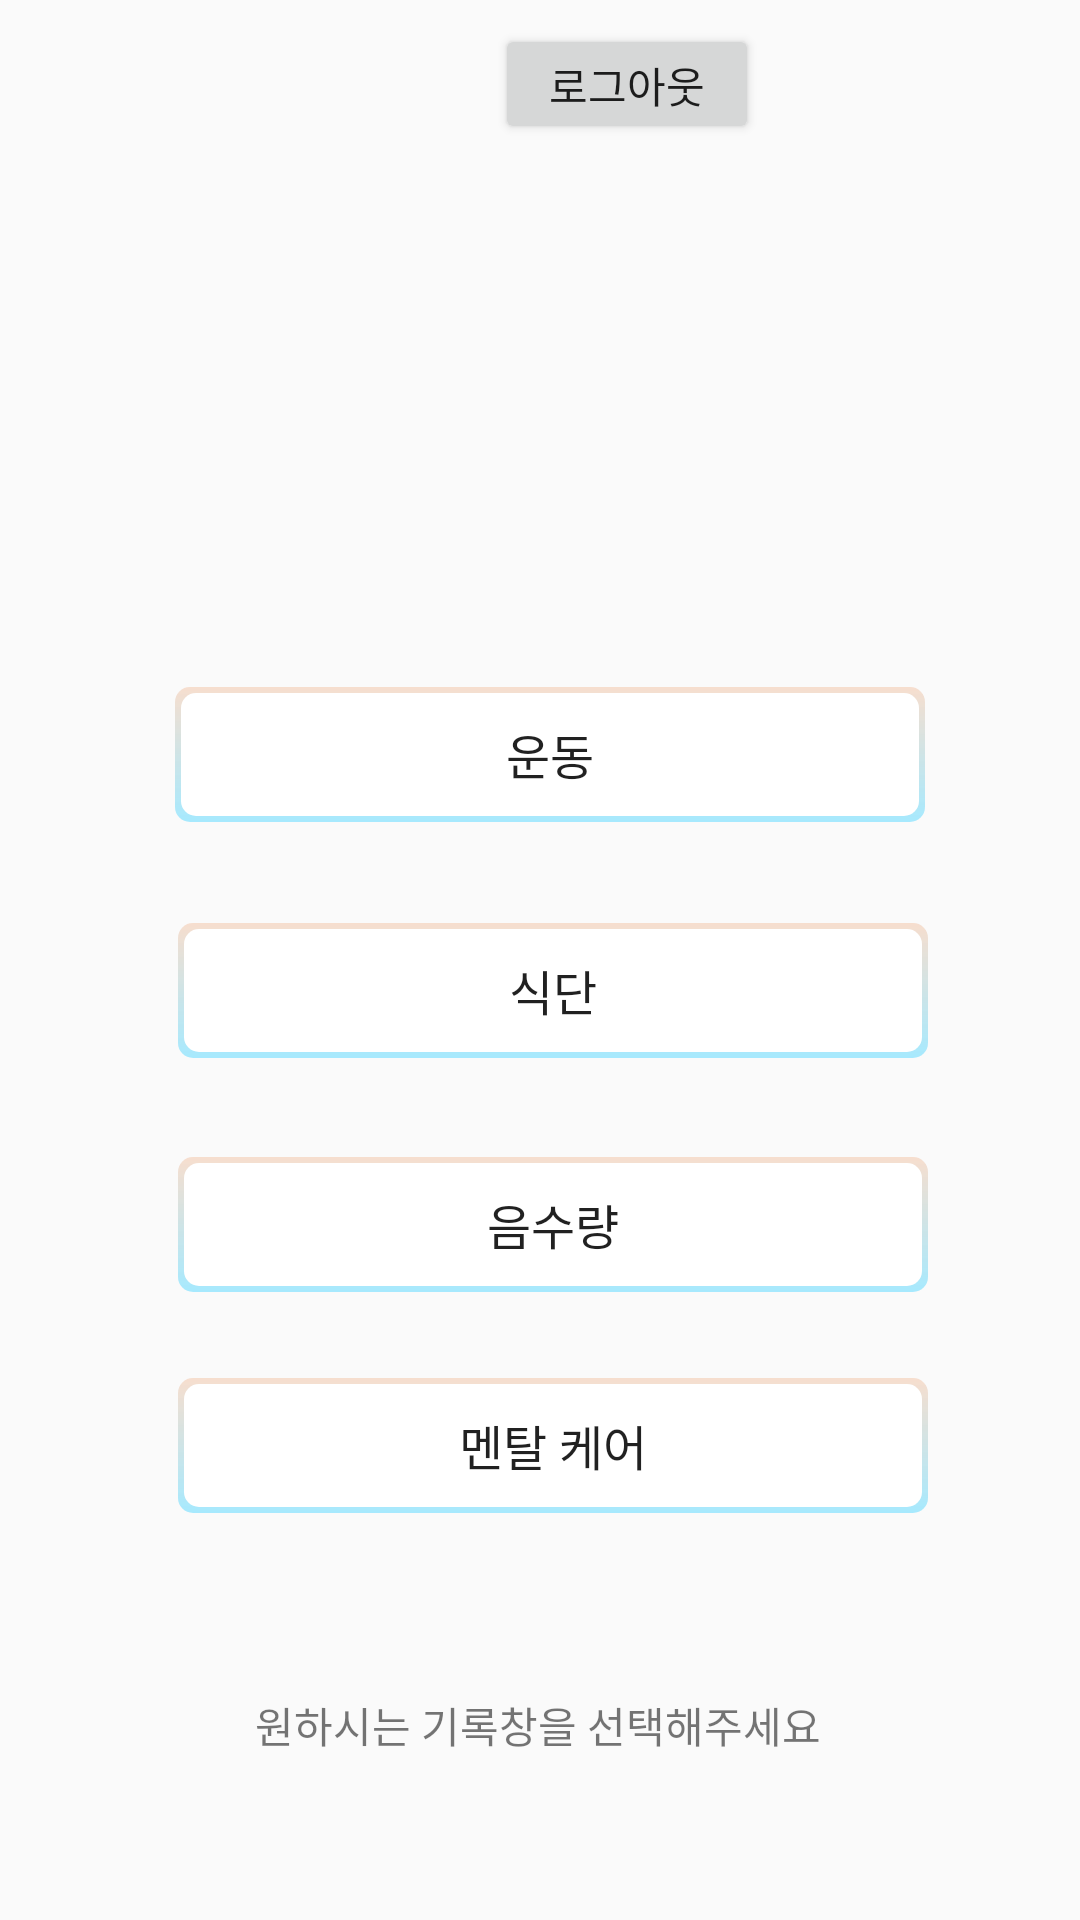

The Android layout XML behind this screen, and the referenced resources:
<!-- AndroidManifest.xml: application theme Theme.Guru2 -->
<!-- res/layout/activity_main.xml -->
<?xml version="1.0" encoding="utf-8"?>
<androidx.constraintlayout.widget.ConstraintLayout xmlns:android="http://schemas.android.com/apk/res/android"
    xmlns:app="http://schemas.android.com/apk/res-auto"
    xmlns:tools="http://schemas.android.com/tools"
    android:layout_width="match_parent"
    android:layout_height="match_parent"
    tools:context=".MainActivity"
    android:background="@drawable/main_bg">

    <ImageView
        android:id="@+id/imageView2"
        android:layout_width="119dp"
        android:layout_height="113dp"
        android:layout_marginStart="148dp"
        android:layout_marginTop="60dp"
        app:layout_constraintStart_toStartOf="parent"
        app:layout_constraintTop_toTopOf="parent"
        app:srcCompat="@drawable/health" />

    <Button
        android:id="@+id/google_sign_out_button"
        android:layout_width="88dp"
        android:layout_height="40dp"
        android:layout_marginStart="165dp"
        android:layout_marginTop="8dp"
        android:text="로그아웃"
        app:layout_constraintLeft_toLeftOf="parent"
        app:layout_constraintRight_toRightOf="parent"
        app:layout_constraintStart_toStartOf="parent"
        app:layout_constraintTop_toTopOf="parent" />

    <Button
        android:id="@+id/healthButton"
        android:layout_width="250dp"
        android:layout_height="45dp"
        android:layout_marginStart="30dp"
        android:layout_marginEnd="30dp"
        android:background="@drawable/first_button"
        android:text="운동"
        android:textSize="16sp"
        app:layout_constraintBottom_toBottomOf="parent"
        app:layout_constraintEnd_toEndOf="parent"
        app:layout_constraintHorizontal_bias="0.564"
        app:layout_constraintLeft_toLeftOf="parent"
        app:layout_constraintRight_toRightOf="parent"
        app:layout_constraintStart_toStartOf="parent"
        app:layout_constraintTop_toTopOf="parent"
        app:layout_constraintVertical_bias="0.385" />

    <Button
        android:id="@+id/mealButton"
        android:layout_width="250dp"
        android:layout_height="45dp"
        android:background="@drawable/first_button"
        android:text="식단"
        android:textSize="16sp"
        app:layout_constraintBottom_toBottomOf="parent"
        app:layout_constraintEnd_toEndOf="parent"
        app:layout_constraintHorizontal_bias="0.54"
        app:layout_constraintLeft_toLeftOf="parent"
        app:layout_constraintRight_toRightOf="parent"
        app:layout_constraintStart_toStartOf="parent"
        app:layout_constraintTop_toTopOf="parent"
        app:layout_constraintVertical_bias="0.517" />

    <Button
        android:id="@+id/waterButton"
        android:layout_width="250dp"
        android:layout_height="45dp"
        android:background="@drawable/first_button"
        android:text="음수량"
        android:textSize="16sp"
        app:layout_constraintBottom_toBottomOf="parent"
        app:layout_constraintEnd_toEndOf="parent"
        app:layout_constraintHorizontal_bias="0.54"
        app:layout_constraintLeft_toLeftOf="parent"
        app:layout_constraintRight_toRightOf="parent"
        app:layout_constraintStart_toStartOf="parent"
        app:layout_constraintTop_toTopOf="parent"
        app:layout_constraintVertical_bias="0.648" />

    <Button
        android:id="@+id/mentalButton"
        android:layout_width="250dp"
        android:layout_height="45dp"
        android:background="@drawable/first_button"
        android:text="멘탈 케어"
        android:textSize="16sp"
        app:layout_constraintBottom_toBottomOf="parent"
        app:layout_constraintHorizontal_bias="0.54"
        app:layout_constraintLeft_toLeftOf="parent"
        app:layout_constraintRight_toRightOf="parent"
        app:layout_constraintTop_toTopOf="parent"
        app:layout_constraintVertical_bias="0.772" />

    <TextView
        android:id="@+id/textView5"
        android:layout_width="wrap_content"
        android:layout_height="wrap_content"
        android:text="원하시는 기록창을 선택해주세요"
        app:layout_constraintBottom_toBottomOf="parent"
        app:layout_constraintEnd_toEndOf="parent"
        app:layout_constraintHorizontal_bias="0.497"
        app:layout_constraintLeft_toLeftOf="parent"
        app:layout_constraintRight_toRightOf="parent"
        app:layout_constraintStart_toStartOf="parent"
        app:layout_constraintTop_toTopOf="parent"
        app:layout_constraintVertical_bias="0.912" />

</androidx.constraintlayout.widget.ConstraintLayout>
<!-- resources referenced by this layout -->
<resources>
  <!-- drawable first_button (drawable) -->
  <?xml version="1.0" encoding="utf-8"?>
  <layer-list xmlns:android="http://schemas.android.com/apk/res/android">
      <item>
          <shape android:shape="rectangle">
              <gradient
                  android:angle="270"
                  android:startColor="#BAF5D3BD"
                  android:endColor="#C48DE4FF"/>
              <corners
                  android:radius="5dp" />
              <view
                  android:elevation="10dp"/>
          </shape>
      </item>
      <item android:top="2dp" android:bottom="2dp" android:right="2dp" android:left="2dp">
          <shape android:shape="rectangle">
              <solid android:color="@color/white"/>
              <corners
                  android:radius="5dp" />
  
          </shape>
      </item>
  </layer-list>
  <style name="Theme.Guru2" parent="Theme.AppCompat.Light.DarkActionBar">
          
          <item name="colorPrimary">@color/main_blue</item>
          <item name="colorPrimaryVariant">@color/main_orange</item>
          <item name="colorOnPrimary">@color/white</item>
          
          <item name="colorSecondary">@color/teal_200</item>
          <item name="colorSecondaryVariant">@color/teal_700</item>
          <item name="colorOnSecondary">@color/black</item>
          
          <item name="android:statusBarColor" tools:targetApi="l">?attr/colorPrimaryVariant</item>
          
      </style>
  <color name="white">#FFFFFFFF</color>
  <color name="main_blue">#8DE4FF</color>
  <color name="main_orange">#F8DECE</color>
  <color name="teal_200">#FF03DAC5</color>
  <color name="teal_700">#FF018786</color>
  <color name="black">#FF000000</color>
</resources>
